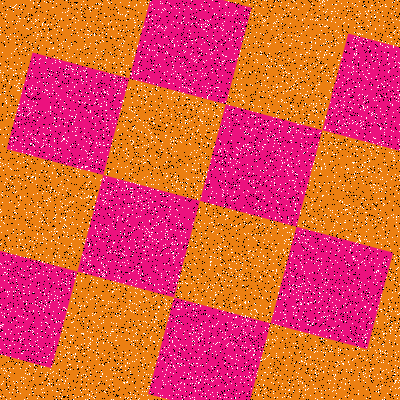

Source data for this figure (header and first rows):
Type, X, Y
Salt, 234, 192
Salt, 87, 166
Salt, 325, 166
Salt, 188, 179
Salt, 354, 146
Salt, 268, 328
Salt, 348, 72
Salt, 235, 2
Salt, 293, 384
Salt, 132, 210
Salt, 175, 230
Salt, 305, 341
Salt, 212, 232
Salt, 260, 209
Salt, 29, 291
Salt, 151, 336
Salt, 384, 399
Salt, 136, 37
Salt, 174, 367
Salt, 287, 159
Salt, 205, 134
Salt, 187, 164
Salt, 139, 51
Salt, 253, 355
Salt, 113, 243
Salt, 108, 261
Salt, 304, 273
Salt, 311, 47
Salt, 75, 117
Salt, 323, 43
Salt, 354, 32
Salt, 49, 354
Salt, 319, 0
Salt, 54, 333
Salt, 387, 353
Salt, 362, 180
Salt, 52, 173
Salt, 208, 128
Salt, 196, 304
Salt, 222, 30
Salt, 101, 179
Salt, 12, 392
Salt, 38, 273
Salt, 56, 83
Salt, 178, 76
Salt, 197, 194
Salt, 326, 25
Salt, 393, 376
Salt, 124, 208
Salt, 305, 308
Salt, 261, 83
Salt, 30, 268
Salt, 366, 184
Salt, 30, 240
Salt, 99, 269
Salt, 68, 383
Salt, 74, 298
Salt, 52, 359
Salt, 30, 143
Salt, 117, 80
... 15,940 more rows
